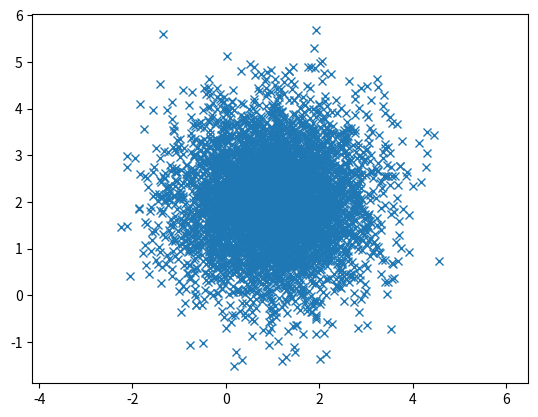
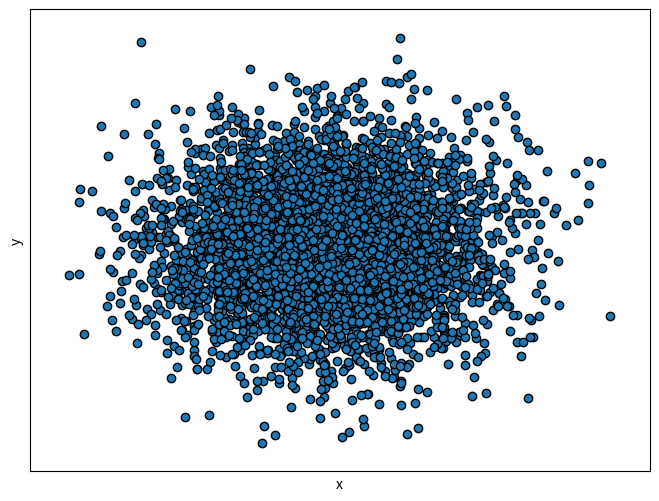

Recreate these plots in Python, in order.
import numpy as np
import matplotlib.pyplot as plt

mean = (1, 2)
cov = [[1, 0], [0, 1]]
x, y = np.random.multivariate_normal(mean, cov, 5000).T
plt.plot(x, y, 'x')
plt.axis('equal')
plt.show()

x_min, x_max = x.min() - .5, x.max() + .5
y_min, y_max = y.min() - .5, y.max() + .5

plt.figure(figsize=(8, 6))

# Plot the training points
plt.scatter(x, y, cmap=plt.cm.Set1, edgecolor='k')
plt.xlabel('x')
plt.ylabel('y')

plt.xlim(x_min, x_max)
plt.ylim(y_min, y_max)
plt.xticks(())
plt.yticks(())
plt.show()
